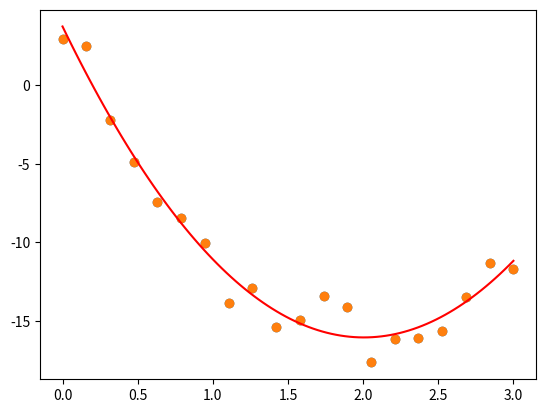

The matplotlib source for this figure:
import numpy as np
import matplotlib.pyplot as plt
import pandas as pd
from scipy.optimize import curve_fit

x_data = np.array([0.        , 0.15789474, 0.31578947, 0.47368421, 0.63157895,
       0.78947368, 0.94736842, 1.10526316, 1.26315789, 1.42105263,
       1.57894737, 1.73684211, 1.89473684, 2.05263158, 2.21052632,
       2.36842105, 2.52631579, 2.68421053, 2.84210526, 3.        ])
y_data = np.array([  2.95258285,   2.49719803,  -2.1984975 ,  -4.88744346,
        -7.41326345,  -8.44574157, -10.01878504, -13.83743553,
       -12.91548145, -15.41149046, -14.93516299, -13.42514157,
       -14.12110495, -17.6412464 , -16.1275509 , -16.11533771,
       -15.66076021, -13.48938865, -11.33918701, -11.70467566])

plt.scatter(x_data,y_data)
plt.show()

def model_f(x, a, b, c):
    return a*(x-b)**2 + c

popt, pcov = curve_fit(model_f, x_data, y_data, p0=[3,2,-16])

a_opt, b_opt, c_opt = popt
x_model = np.linspace(min(x_data), max(x_data), 100)
y_model = model_f(x_model, a_opt, b_opt, c_opt)

plt.scatter(x_data,y_data)
plt.plot(x_model,y_model, color='r')
plt.show()